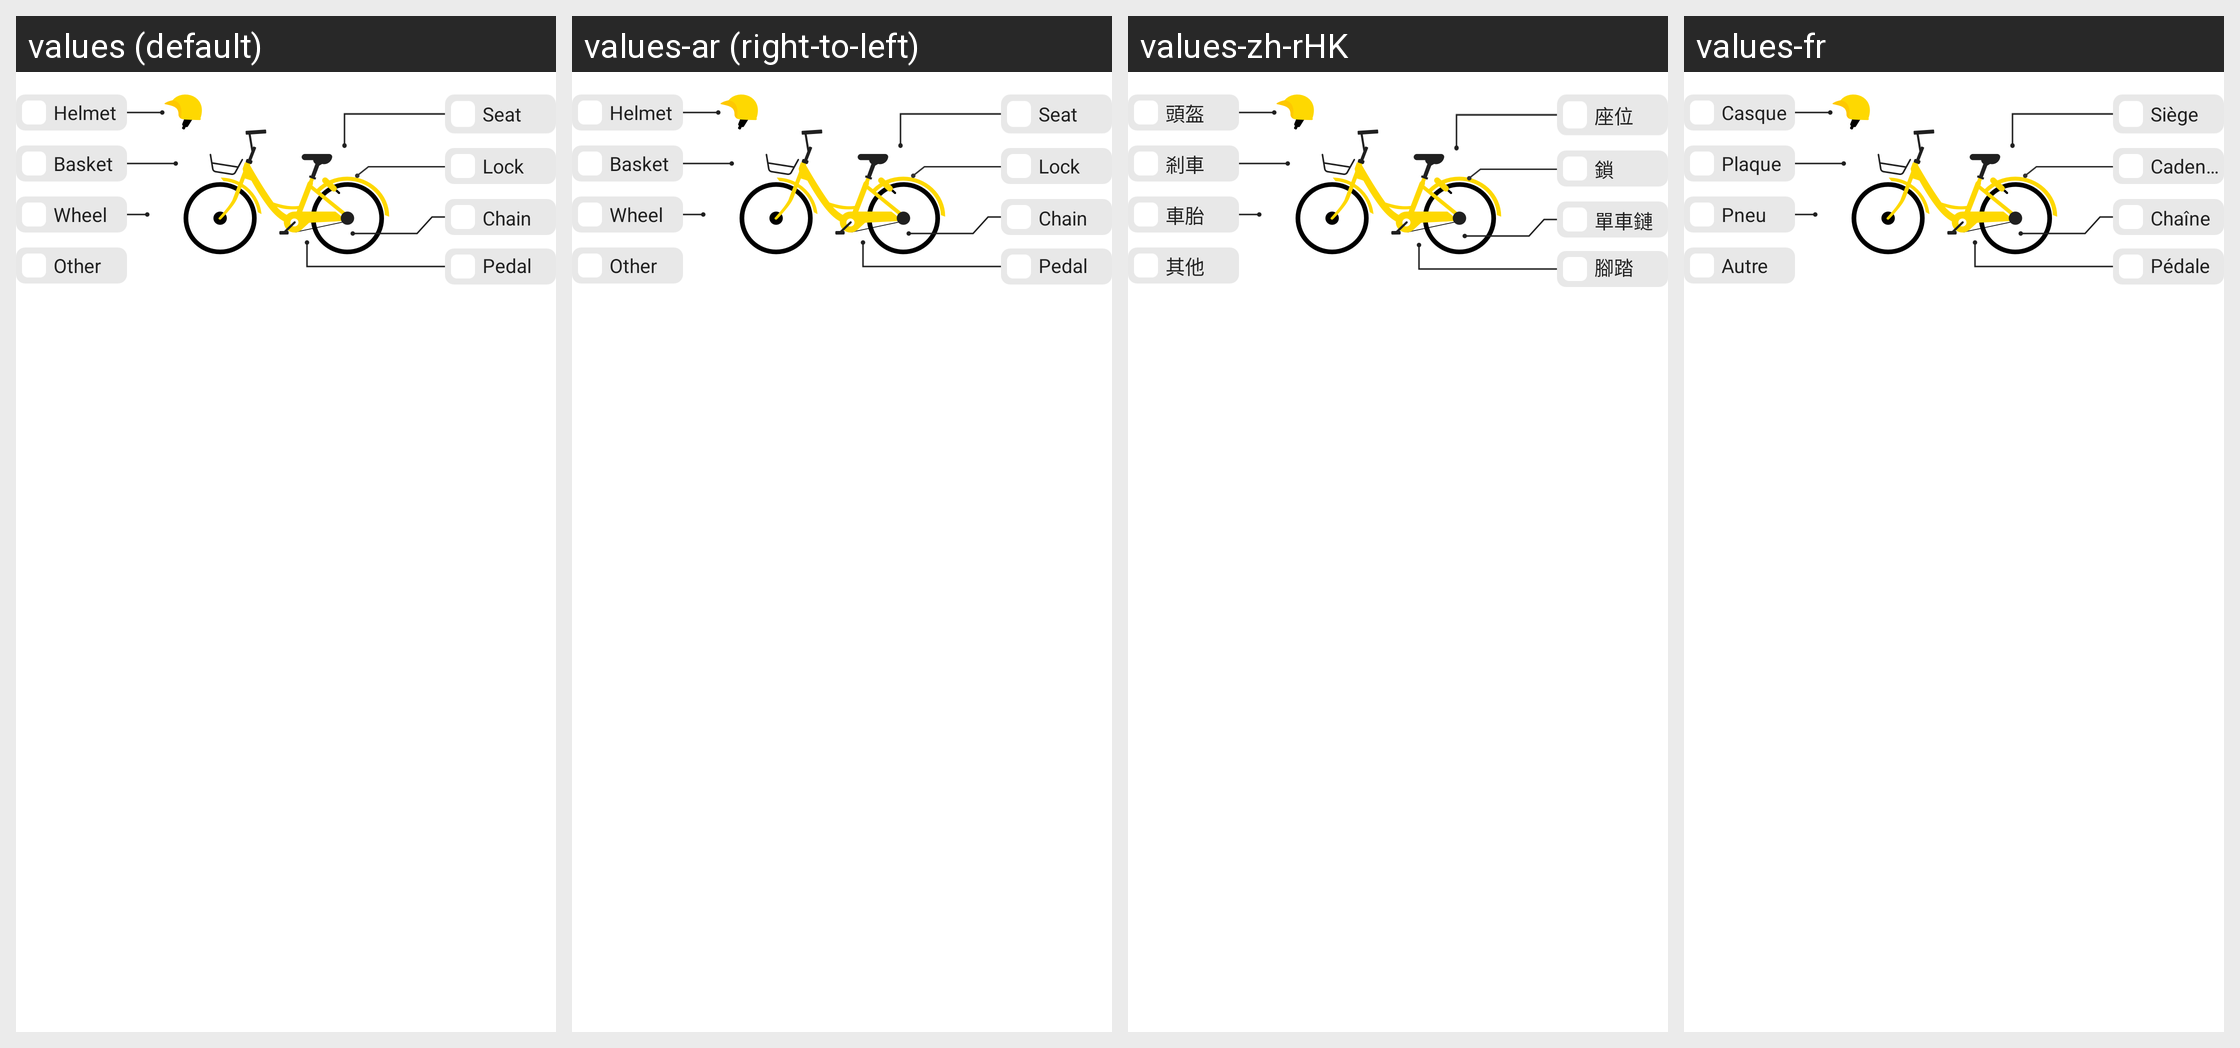

Here is an Android app screen in its default locale and in the app's own translations. Write out the translated-string differences for the strings that appear on this screen.
Android screen res/layout/repair_bike_part_layout.xml rendered under 4 locales, left to right: values (default), values-ar (right-to-left), values-zh-rHK, values-fr. Device: Nexus 5 (rendered at 1080×1920; each locale shown at half size, 540×960, under a caption strip naming it); theme AppTheme.Light.
Other locales in the repository, not shown: values-af, values-am, values-az, values-be, values-bg, values-bn, values-bs, values-ca, values-cs, values-da, values-de, values-el, values-en, values-en-rGB, values-es, values-es-rUS, values-et, values-eu, values-fa, values-fi, values-fr-rCA, values-ga, values-gl, values-gu, values-hi, values-hr, values-hu, values-hy, values-in, values-is, values-it, values-iw, values-ja, values-ka, values-kk, values-km, values-kn, values-ko, values-ky, values-lo, values-lt, values-lv, values-mk, values-ml, values-mn, values-mr, values-ms, values-my, values-nb, values-ne, values-nl, values-pa, values-phi, values-pl, values-pt, values-pt-rBR, values-pt-rPT, values-ro, values-ru, values-si, values-sk, values-sl, values-sq, values-sr, values-sv, values-sw, values-ta, values-te, values-th, values-tl, values-tr, values-uk, values-ur, values-uz, values-vi, values-zh-rCN, values-zh-rTW, values-zu.
Strings drawn on this screen, with the default value and each locale's value (text and hints the layout hard-codes, and strings that could not be matched under every locale, appear in the picture but are not listed):

part_helmet
  values: Helmet
  values-ar: Helmet  [not translated; the default value is used]
  values-zh-rHK: 頭盔
  values-fr: Casque

part_plate
  values: Basket
  values-ar: Basket  [not translated; the default value is used]
  values-zh-rHK: 剎車
  values-fr: Plaque

part_tire
  values: Wheel
  values-ar: Wheel  [not translated; the default value is used]
  values-zh-rHK: 車胎
  values-fr: Pneu

part_others
  values: Other
  values-ar: Other  [not translated; the default value is used]
  values-zh-rHK: 其他
  values-fr: Autre

part_seat
  values: Seat
  values-ar: Seat  [not translated; the default value is used]
  values-zh-rHK: 座位
  values-fr: Siège

part_lock
  values: Lock
  values-ar: Lock  [not translated; the default value is used]
  values-zh-rHK: 鎖
  values-fr: Cadenas

part_chain
  values: Chain
  values-ar: Chain  [not translated; the default value is used]
  values-zh-rHK: 單車鏈
  values-fr: Chaîne

part_pedal
  values: Pedal
  values-ar: Pedal  [not translated; the default value is used]
  values-zh-rHK: 腳踏
  values-fr: Pédale
